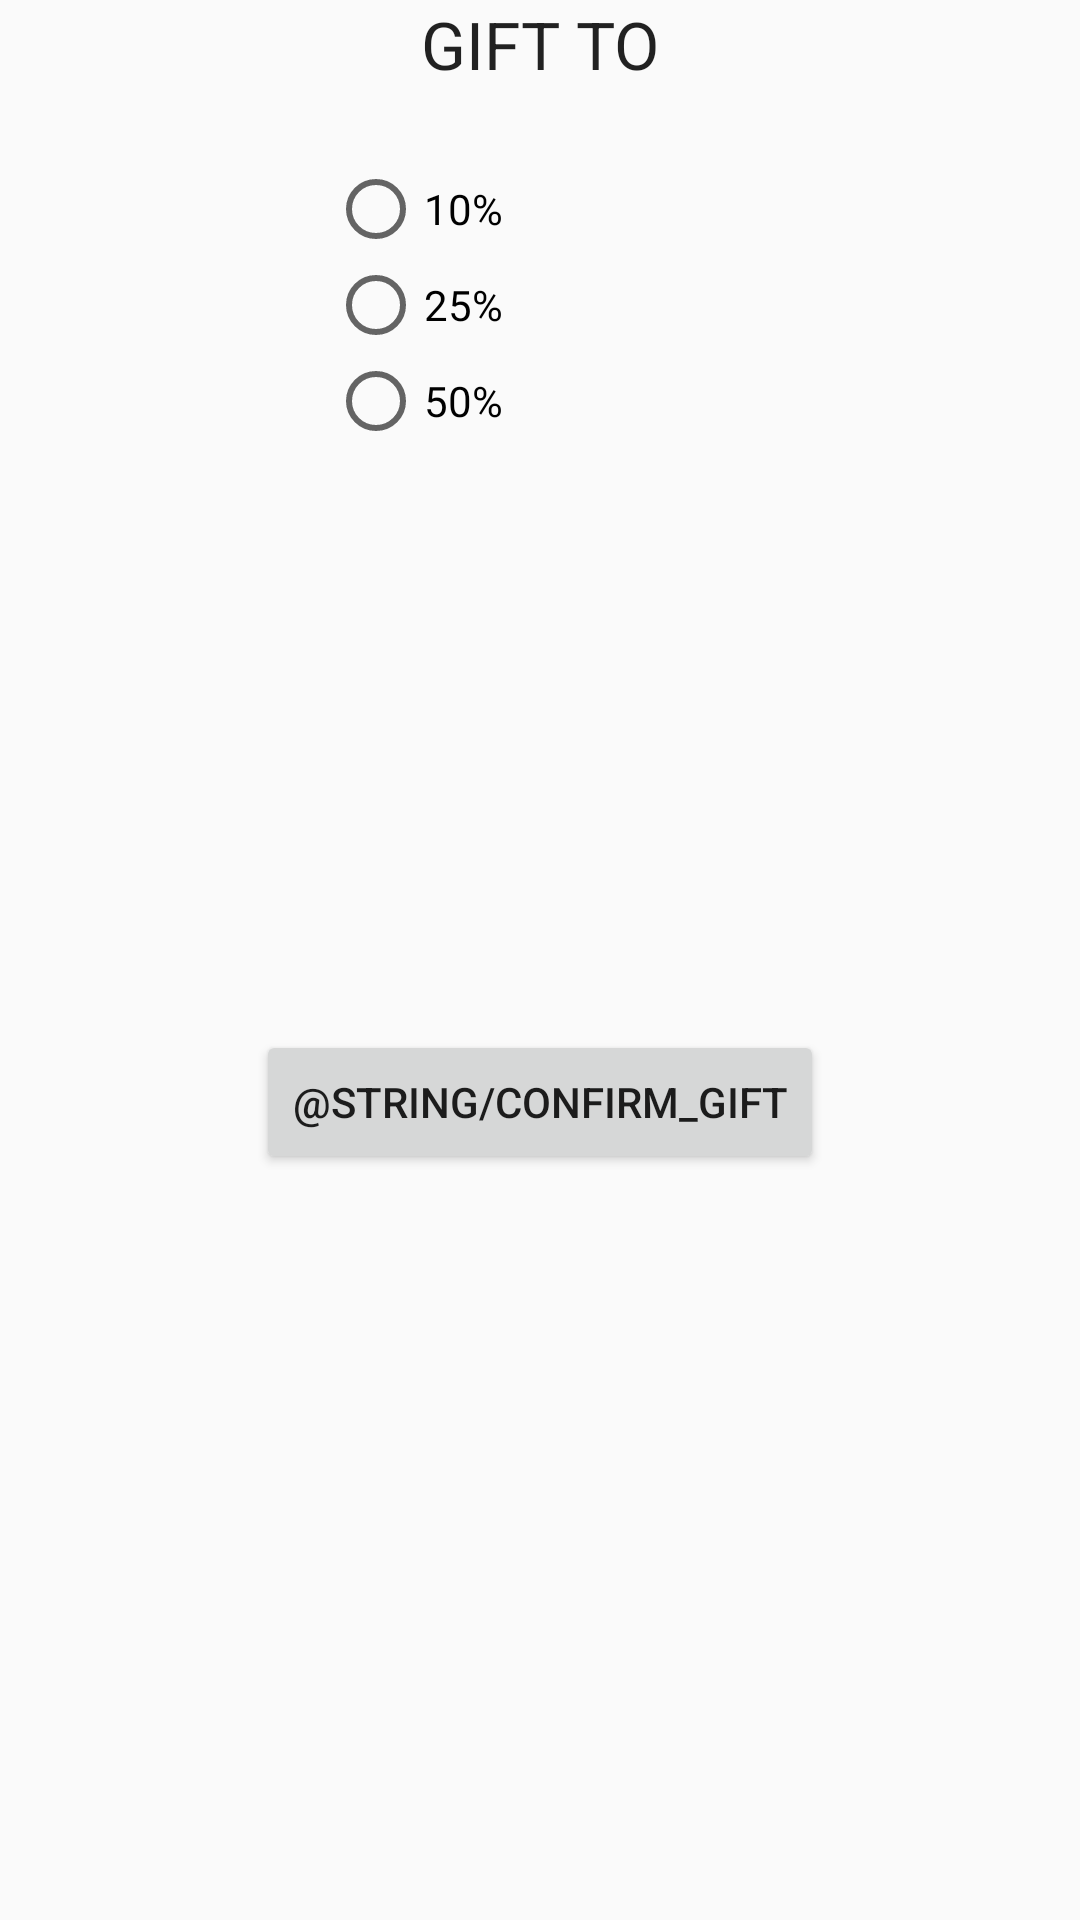

Produce the Android XML layout that renders to this screen, including the resource entries it uses.
<!-- AndroidManifest.xml: application theme AppTheme -->
<!-- res/layout/activity_gift.xml -->
<?xml version="1.0" encoding="utf-8"?>
<LinearLayout xmlns:android="http://schemas.android.com/apk/res/android"
    android:layout_width="match_parent"
    android:layout_height="match_parent"
    android:orientation="vertical"
    android:weightSum="1">

    <TextView
        android:layout_width="wrap_content"
        android:layout_height="wrap_content"
        android:textAppearance="?android:attr/textAppearanceLarge"
        android:text="@string/gift_header"
        android:id="@+id/textView2"
        android:layout_gravity="center_horizontal" />

    <TextView
        android:layout_width="wrap_content"
        android:layout_height="wrap_content"
        android:textAppearance="?android:attr/textAppearanceMedium"
        android:id="@+id/textView3"
        android:layout_gravity="center_horizontal" />

    <RadioGroup
        android:id="@+id/radioGroup"
        android:layout_width="141dp"
        android:layout_height="150dp"
        android:layout_gravity="center_horizontal"
        android:layout_weight="0.36">

        <RadioButton
            android:layout_width="wrap_content"
            android:layout_height="wrap_content"
            android:text="@string/radio_button1"
            android:id="@+id/radioButton" />

        <RadioButton
            android:layout_width="wrap_content"
            android:layout_height="wrap_content"
            android:text="@string/radio_button2"
            android:id="@+id/radioButton2" />

        <RadioButton
            android:layout_width="wrap_content"
            android:layout_height="wrap_content"
            android:text="@string/radio_button3"
            android:id="@+id/radioButton3" />
    </RadioGroup>

    <Button
        android:layout_width="wrap_content"
        android:layout_height="wrap_content"
        android:text="@string/confirm_gift"
        android:id="@+id/gift_button"
        android:layout_gravity="center_horizontal" />

</LinearLayout>
<!-- resources referenced by this layout -->
<resources>
  <string name="gift_header">GIFT TO</string>
  <string name="radio_button1">10%</string>
  <string name="radio_button2">25%</string>
  <string name="radio_button3">50%</string>
  <style name="AppTheme" parent="Theme.AppCompat.Light.NoActionBar">
          
          <item name="colorPrimary">@color/colorPrimary</item>
          <item name="colorPrimaryDark">@color/colorPrimaryDark</item>
          <item name="colorAccent">@color/colorAccent</item>
      </style>
  <color name="colorPrimary">#29ABE2</color>
  <color name="colorPrimaryDark">#303F9F</color>
  <color name="colorAccent">#29AFF8</color>
</resources>
